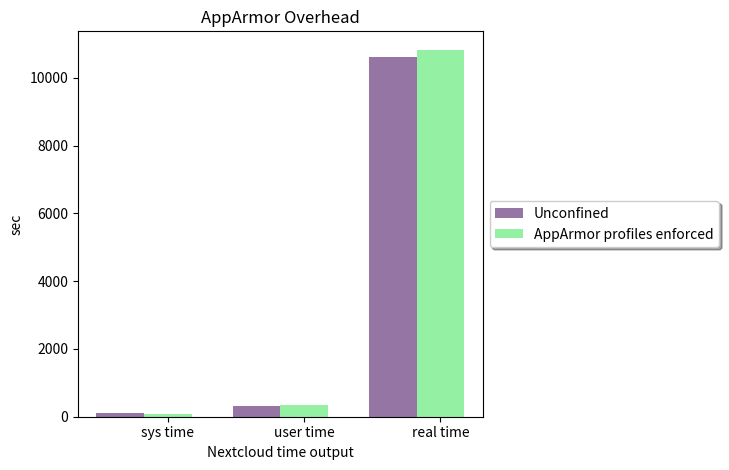

Recreate this plot in Python.
#!/usr/bin/env python2

import sys
import matplotlib
matplotlib.use('Agg')
import matplotlib.pyplot as plt
import numpy as np

# data to plot
n_groups = 3 #sys, user, real
total_runs = (108,327,10603)
threshold = (83,352,10832)

# create plot
fig,ax = plt.subplots()
index = np.arange(n_groups)
bar_width = 0.35
#opacity = 0.8

rects1 = plt.bar(index, total_runs, bar_width, color = (0.3,0.1,0.4,0.6), label='Unconfined')
rects2 = plt.bar(index + bar_width, threshold, bar_width, color = (0.3,0.9,0.4,0.6), label='AppArmor profiles enforced')

plt.xlabel('Nextcloud time output')
plt.ylabel('sec')
plt.title('AppArmor Overhead')
plt.xticks(index + bar_width, ('sys time', 'user time', 'real time'))

box = ax.get_position()
ax.set_position([box.x0, box.y0, box.width * 0.8, box.height])
ax.legend(loc='center left', bbox_to_anchor=(1, 0.5), fancybox=True, shadow=True)

plt.tight_layout()
plt.show()
plt.savefig("./overhead.png",bbox_inches="tight")
